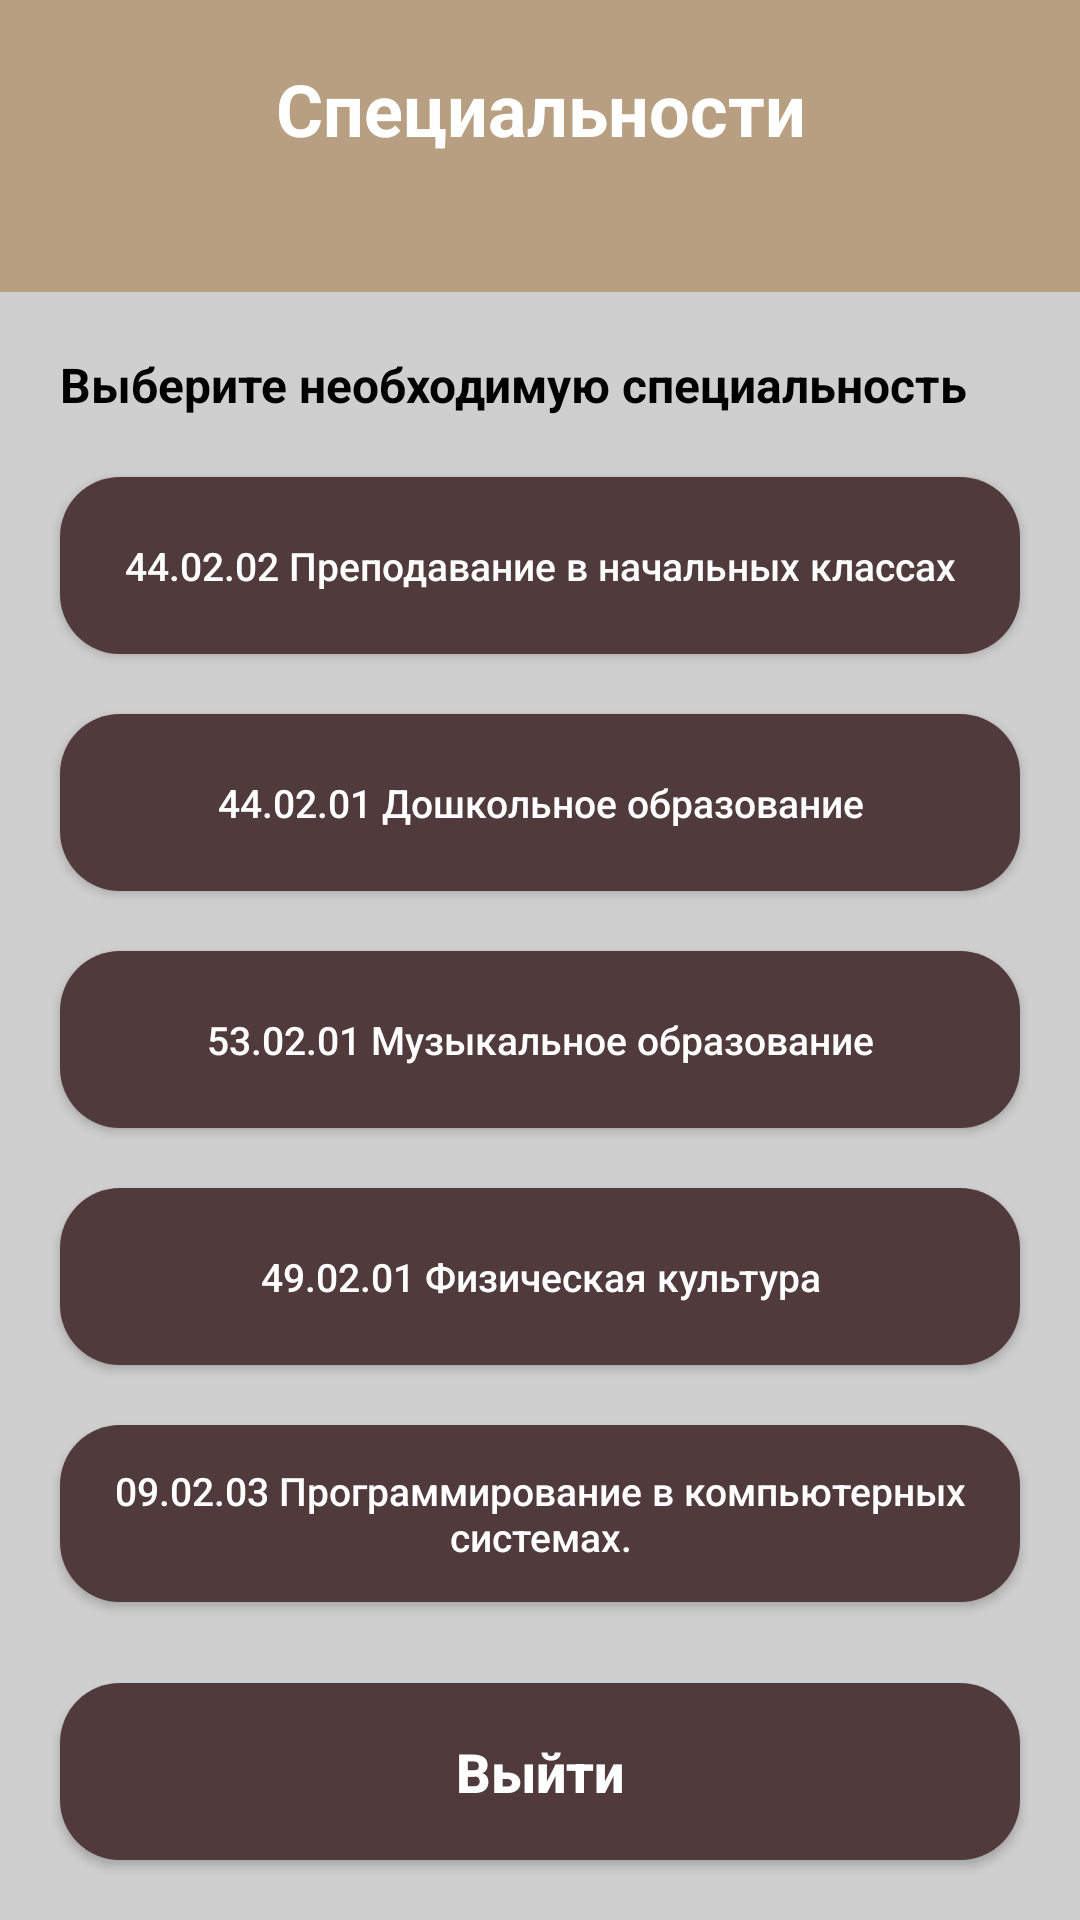

Here is an Android app screen rendered from its layout file. Give the layout XML and the strings, colors and styles it references.
<!-- AndroidManifest.xml: activity theme Theme.PedAssistant -->
<!-- res/layout/activity_specs.xml -->
<?xml version="1.0" encoding="utf-8"?>
<androidx.constraintlayout.widget.ConstraintLayout xmlns:android="http://schemas.android.com/apk/res/android"
    xmlns:app="http://schemas.android.com/apk/res-auto"
    xmlns:tools="http://schemas.android.com/tools"
    android:id="@+id/main"
    android:layout_width="match_parent"
    android:layout_height="match_parent"
    tools:context=".SpecsActivity"
    android:background="#CFCFCF">

    <androidx.appcompat.widget.AppCompatButton
        android:id="@+id/exit_btn"
        android:layout_width="0dp"
        android:layout_height="59dp"
        android:layout_marginStart="20dp"
        android:layout_marginEnd="20dp"
        android:layout_marginBottom="20dp"
        android:background="@drawable/btn_style"
        android:text="Выйти"
        android:textAllCaps="false"
        android:textColor="#FFFFFF"
        android:textSize="18sp"
        android:textStyle="bold"
        app:layout_constraintBottom_toBottomOf="parent"
        app:layout_constraintEnd_toEndOf="parent"
        app:layout_constraintStart_toStartOf="parent" />

    <androidx.appcompat.widget.AppCompatButton
        android:id="@+id/prep_nachal"
        android:layout_width="0dp"
        android:layout_height="59dp"
        android:layout_marginStart="20dp"
        android:layout_marginTop="20dp"
        android:layout_marginEnd="20dp"
        android:background="@drawable/btn_style"
        android:text="44.02.02 Преподавание в начальных классах"
        android:textAllCaps="false"
        android:textColor="#FFFFFF"
        android:textSize="13sp"
        android:textStyle="normal"
        app:layout_constraintEnd_toEndOf="parent"
        app:layout_constraintStart_toStartOf="parent"
        app:layout_constraintTop_toBottomOf="@+id/textView3" />

    <androidx.appcompat.widget.AppCompatButton
        android:id="@+id/doshkol_obraz"
        android:layout_width="0dp"
        android:layout_height="59dp"
        android:layout_marginStart="20dp"
        android:layout_marginTop="20dp"
        android:layout_marginEnd="20dp"
        android:background="@drawable/btn_style"
        android:text="44.02.01 Дошкольное образование"
        android:textAllCaps="false"
        android:textColor="#FFFFFF"
        android:textSize="13sp"
        android:textStyle="normal"
        app:layout_constraintEnd_toEndOf="parent"
        app:layout_constraintHorizontal_bias="0.0"
        app:layout_constraintStart_toStartOf="parent"
        app:layout_constraintTop_toBottomOf="@+id/prep_nachal" />

    <androidx.appcompat.widget.AppCompatButton
        android:id="@+id/music_obraz"
        android:layout_width="0dp"
        android:layout_height="59dp"
        android:layout_marginStart="20dp"
        android:layout_marginTop="20dp"
        android:layout_marginEnd="20dp"
        android:background="@drawable/btn_style"
        android:text="53.02.01 Музыкальное образование"
        android:textAllCaps="false"
        android:textColor="#FFFFFF"
        android:textSize="13sp"
        android:textStyle="normal"
        app:layout_constraintEnd_toEndOf="parent"
        app:layout_constraintHorizontal_bias="1.0"
        app:layout_constraintStart_toStartOf="parent"
        app:layout_constraintTop_toBottomOf="@+id/doshkol_obraz" />

    <androidx.appcompat.widget.AppCompatButton
        android:id="@+id/physic_culture"
        android:layout_width="0dp"
        android:layout_height="59dp"
        android:layout_marginStart="20dp"
        android:layout_marginTop="20dp"
        android:layout_marginEnd="20dp"
        android:background="@drawable/btn_style"
        android:text="49.02.01 Физическая культура"
        android:textAllCaps="false"
        android:textColor="#FFFFFF"
        android:textSize="13sp"
        android:textStyle="normal"
        app:layout_constraintEnd_toEndOf="parent"
        app:layout_constraintHorizontal_bias="1.0"
        app:layout_constraintStart_toStartOf="parent"
        app:layout_constraintTop_toBottomOf="@+id/music_obraz" />

    <androidx.appcompat.widget.AppCompatButton
        android:id="@+id/programmirovanie"
        android:layout_width="0dp"
        android:layout_height="59dp"
        android:layout_marginStart="20dp"
        android:layout_marginTop="20dp"
        android:layout_marginEnd="20dp"
        android:background="@drawable/btn_style"
        android:text="09.02.03 Программирование в компьютерных системах."
        android:textAllCaps="false"
        android:textColor="#FFFFFF"
        android:textSize="13sp"
        android:textStyle="normal"
        app:layout_constraintEnd_toEndOf="parent"
        app:layout_constraintHorizontal_bias="0.0"
        app:layout_constraintStart_toStartOf="parent"
        app:layout_constraintTop_toBottomOf="@+id/physic_culture" />

    <TextView
        android:id="@+id/textView2"
        android:layout_width="wrap_content"
        android:layout_height="wrap_content"
        android:layout_marginTop="20dp"
        android:text="Специальности"
        android:textSize="24sp"
        android:textStyle="bold"
        app:layout_constraintEnd_toEndOf="parent"
        app:layout_constraintStart_toStartOf="parent"
        app:layout_constraintTop_toTopOf="parent" />

    <TextView
        android:id="@+id/textView3"
        android:layout_width="wrap_content"
        android:layout_height="wrap_content"
        android:layout_marginStart="20dp"
        android:layout_marginTop="45dp"
        android:paddingTop="20dp"
        android:text="Выберите необходимую специальность"
        android:textColor="#000000"
        android:textSize="16sp"
        android:textStyle="bold"
        app:layout_constraintStart_toStartOf="parent"
        app:layout_constraintTop_toBottomOf="@+id/textView2" />

    <androidx.constraintlayout.widget.ConstraintLayout
        android:layout_width="409dp"
        android:layout_height="0dp"
        app:layout_constraintBottom_toTopOf="@+id/textView3"
        app:layout_constraintEnd_toEndOf="parent"
        app:layout_constraintStart_toStartOf="parent"
        app:layout_constraintTop_toTopOf="parent"
        android:background="#B89F81">

        <TextView
            android:id="@+id/textView4"
            android:layout_width="wrap_content"
            android:layout_height="wrap_content"
            android:layout_marginTop="20dp"
            android:text="Специальности"
            android:textColor="#FFFFFF"
            android:textSize="24sp"
            android:textStyle="bold"
            app:layout_constraintEnd_toEndOf="parent"
            app:layout_constraintStart_toStartOf="parent"
            app:layout_constraintTop_toTopOf="parent" />

    </androidx.constraintlayout.widget.ConstraintLayout>

</androidx.constraintlayout.widget.ConstraintLayout>
<!-- resources referenced by this layout -->
<resources>
  <!-- drawable btn_style (drawable) -->
  <?xml version="1.0" encoding="utf-8"?>
  <shape xmlns:android="http://schemas.android.com/apk/res/android">
      <corners android:radius="20dp"/>
      <solid android:color="#503A3C"/>
  
  
  </shape>
  <style name="Theme.PedAssistant" parent="Base.Theme.PedAssistant" />
  <style name="Base.Theme.PedAssistant" parent="Theme.Material3.DayNight.NoActionBar">
          
          
      </style>
</resources>
